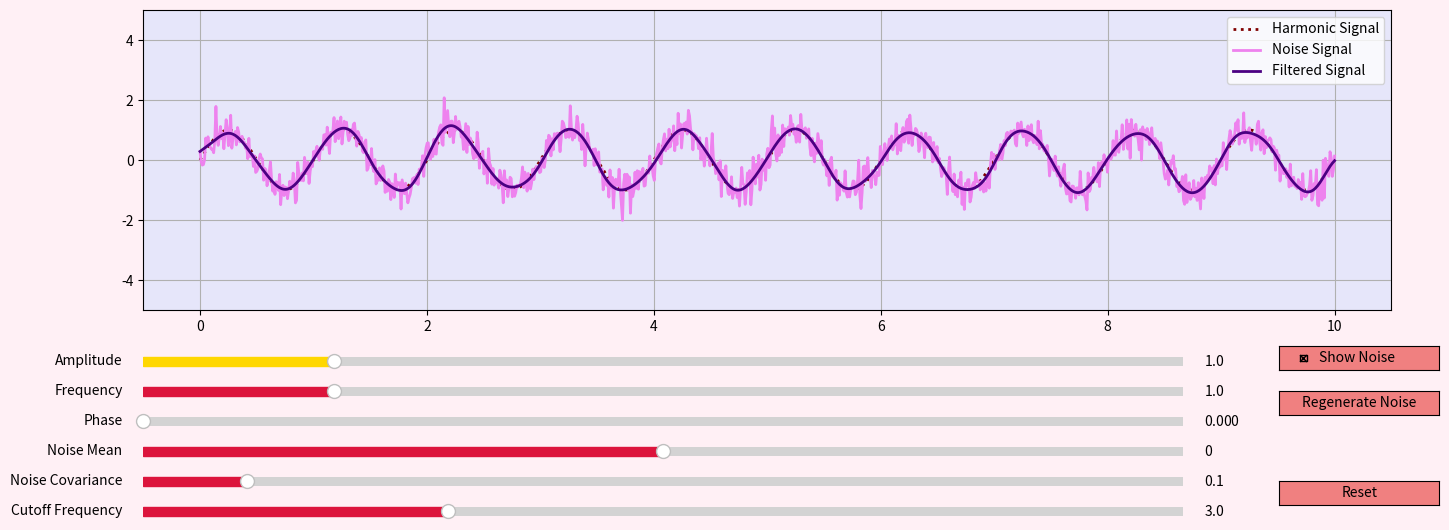

Write the Python code that produced this figure.
import matplotlib.pyplot as plt
from matplotlib.widgets import Slider, Button, CheckButtons
import numpy as np
from scipy.signal import butter, filtfilt

# Функція для генерації гармоніки
def harmonic(t, amplitude, frequency, phase):
    return amplitude * np.sin(2 * np.pi * frequency * t + phase)

# Функція для генерації шуму
def create_noise(t, noise_mean, noise_covariance):
    return np.random.normal(noise_mean, np.sqrt(noise_covariance), len(t))

# Функція для генерації гармоніки зі шумом
def harmonic_with_noise(t, amplitude, frequency, phase=0, noise_mean=0, noise_covariance=0.1, show_noise=None, noise=None):
    harmonic_signal = harmonic(t, amplitude, frequency, phase)
    if noise is not None and show_noise:
        return harmonic_signal + noise
    elif show_noise:
        global noise_g
        noise_g = create_noise(t, noise_mean, noise_covariance)
        return harmonic_signal + noise_g
    else:
        return harmonic_signal

# Функція для створення фільтра низьких частот
def butter_lowpass(cutoff, fs, order=5):
    nyq = 0.5 * fs
    normal_cutoff = cutoff / nyq
    b, a = butter(order, normal_cutoff, btype='low', analog=False)
    return b, a

# Фільтрація сигналу
def lowpass_filter(data, cutoff_freq, fs, order=5):
    b, a = butter_lowpass(cutoff_freq, fs, order=order)
    y = filtfilt(b, a, data)
    return y

# Початкові параметри
initial_amplitude = 1.0
initial_frequency = 1.0
initial_phase = 0.0
initial_noise_mean = 0.0
initial_noise_covariance = 0.1
noise_g = None

# Часовий ряд
t = np.linspace(0, 10, 1000)
sampling_frequency = 1 / (t[1] - t[0])

# Збільшене вікно графіка (вдвічі ширше), бо кнопки не читабельні були без цього
fig, ax = plt.subplots(figsize=(16, 6))
fig.set_facecolor('lavenderblush')
ax.grid()
ax.set_facecolor('lavender')
ax.set_ylim(-5, 5)
plt.subplots_adjust(left=0.12, bottom=0.45, top=0.95)

# Побудова початкових ліній
harmonic_line, = ax.plot(t, harmonic(t, initial_amplitude, initial_frequency, initial_phase), lw=2, color='maroon', linestyle=':', label='Harmonic Signal')
with_noise_line, = ax.plot(t, harmonic_with_noise(t, initial_amplitude, initial_frequency, initial_phase,
                                                  initial_noise_mean, initial_noise_covariance, show_noise=True), 
                                                  lw=2, color='violet', label='Noise Signal')
filtered_signal = lowpass_filter(with_noise_line.get_ydata(), 3, sampling_frequency, order=5)
l_filtered, = ax.plot(t, filtered_signal, lw=2, color='indigo', label='Filtered Signal')
ax.legend()

# Колір елементів
axcolor = 'lightcoral'
slider_color = 'crimson'

# Слайдери
ax_amplitude = plt.axes([0.12, 0.35, 0.65, 0.03], facecolor=axcolor)
ax_frequency = plt.axes([0.12, 0.3, 0.65, 0.03], facecolor=axcolor)
ax_phase = plt.axes([0.12, 0.25, 0.65, 0.03], facecolor=axcolor)
ax_noise_mean = plt.axes([0.12, 0.2, 0.65, 0.03], facecolor=axcolor)
ax_noise_covariance = plt.axes([0.12, 0.15, 0.65, 0.03], facecolor=axcolor)
ax_cutoff_frequency = plt.axes([0.12, 0.1, 0.65, 0.03], facecolor=axcolor)

s_amplitude = Slider(ax_amplitude, 'Amplitude', 0.1, 5.0, valinit=initial_amplitude, color='gold')
s_frequency = Slider(ax_frequency, 'Frequency', 0.1, 5.0, valinit=initial_frequency, color=slider_color)
s_phase = Slider(ax_phase, 'Phase', 0.0, 2 * np.pi, valinit=initial_phase, color=slider_color)
s_noise_mean = Slider(ax_noise_mean, 'Noise Mean', -1.0, 1.0, valinit=initial_noise_mean, color=slider_color)
s_noise_covariance = Slider(ax_noise_covariance, 'Noise Covariance', 0.0, 1.0, valinit=initial_noise_covariance, color=slider_color)
s_cutoff_frequency = Slider(ax_cutoff_frequency, 'Cutoff Frequency', 0.1, 10.0, valinit=3, color=slider_color)

# Чекбокс та кнопки
rax = plt.axes([0.83, 0.35, 0.1, 0.04], facecolor=axcolor)
cb_show_noise = CheckButtons(rax, ['Show Noise'], [True])

button_regenerate_noise = Button(plt.axes([0.83, 0.275, 0.1, 0.04]), 'Regenerate Noise', color=axcolor, hovercolor='0.975')
button_reset = Button(plt.axes([0.83, 0.125, 0.1, 0.04]), 'Reset', color=axcolor, hovercolor='0.975')

# Оновлення графіка
def update(val):
    amplitude = s_amplitude.val
    frequency = s_frequency.val
    phase = s_phase.val
    harmonic_line.set_ydata(harmonic(t, amplitude, frequency, phase))
    with_noise_line.set_ydata(harmonic_with_noise(t, amplitude, frequency, phase, noise=noise_g, show_noise=cb_show_noise.get_status()[0]))
    filtered_signal = lowpass_filter(with_noise_line.get_ydata(), s_cutoff_frequency.val, sampling_frequency)
    l_filtered.set_ydata(filtered_signal)
    fig.canvas.draw_idle()

def update_chb(val):
    update(val)

def update_noise(val):
    amplitude = s_amplitude.val
    frequency = s_frequency.val
    phase = s_phase.val
    noise_mean = s_noise_mean.val
    noise_covariance = s_noise_covariance.val
    harmonic_line.set_ydata(harmonic(t, amplitude, frequency, phase))
    with_noise_line.set_ydata(harmonic_with_noise(t, amplitude, frequency, phase, noise_mean, noise_covariance, cb_show_noise.get_status()[0]))
    filtered_signal = lowpass_filter(with_noise_line.get_ydata(), s_cutoff_frequency.val, sampling_frequency)
    l_filtered.set_ydata(filtered_signal)
    fig.canvas.draw_idle()

def regenerate_noise(event):
    with_noise_line.set_ydata(harmonic_with_noise(t, s_amplitude.val, s_frequency.val, s_phase.val,
                                                   s_noise_mean.val, s_noise_covariance.val, show_noise=True))
    filtered_signal = lowpass_filter(with_noise_line.get_ydata(), s_cutoff_frequency.val, sampling_frequency)
    l_filtered.set_ydata(filtered_signal)
    fig.canvas.draw_idle()

def reset(event):
    s_amplitude.reset()
    s_frequency.reset()
    s_phase.reset()
    s_noise_mean.reset()
    s_noise_covariance.reset()
    s_cutoff_frequency.reset()
    cb_show_noise.set_active(0)
    regenerate_noise(event)

def update_filter(val):
    filtered_signal = lowpass_filter(with_noise_line.get_ydata(), s_cutoff_frequency.val, sampling_frequency)
    l_filtered.set_ydata(filtered_signal)
    fig.canvas.draw_idle()

# Події
s_amplitude.on_changed(update)
s_frequency.on_changed(update)
s_phase.on_changed(update)
s_noise_mean.on_changed(update_noise)
s_noise_covariance.on_changed(update_noise)
s_cutoff_frequency.on_changed(update_filter)
cb_show_noise.on_clicked(update_chb)
button_regenerate_noise.on_clicked(regenerate_noise)
button_reset.on_clicked(reset)

plt.show()
